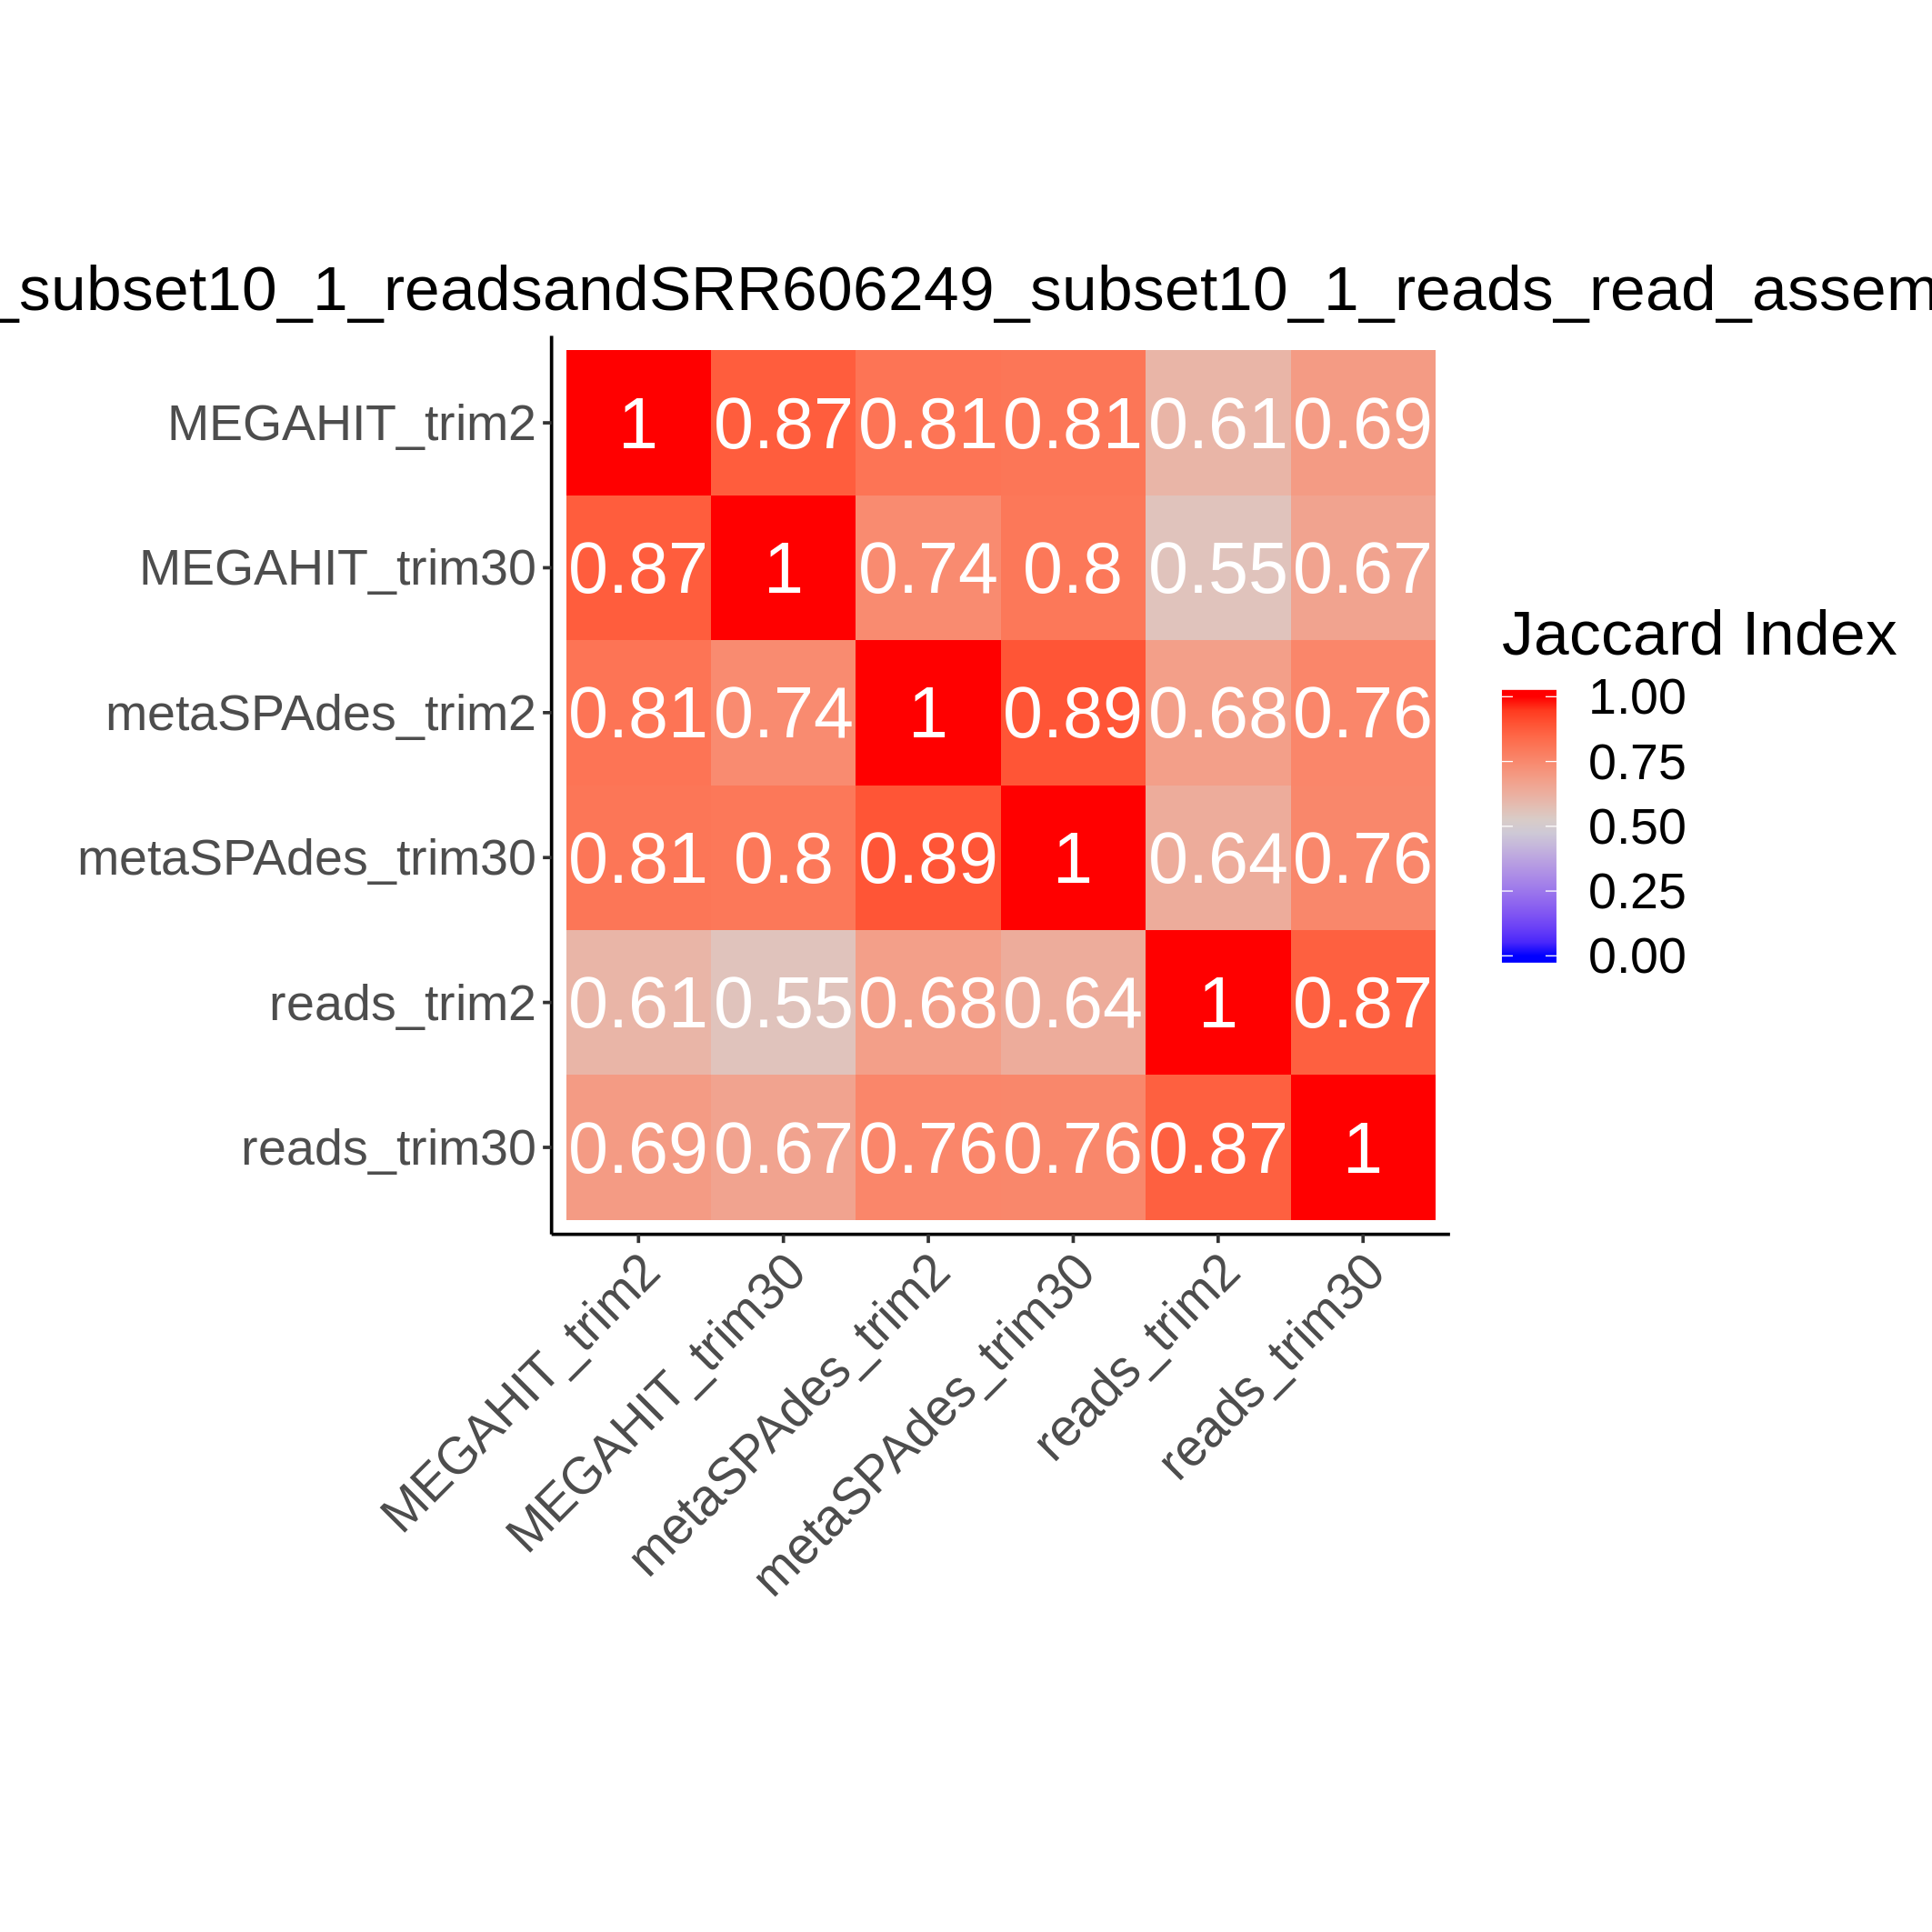

The data file committed next to this chart (first rows):
//tmp/SRR606249_subset10_1_reads_trim2_m…, //tmp/SRR606249_subset10_1_reads_trim30_…, //tmp/SRR606249_subset10_1_reads_trim2.m…, //tmp/SRR606249_subset10_1_reads_trim2.m…, //tmp/SRR606249_subset10_1_reads_trim30.…, //tmp/SRR606249_subset10_1_reads_trim30.…
1.0, 0.8675, 0.6056, 0.6806, 0.555, 0.637
0.8675, 1, 0.6947, 0.7604, 0.6664, 0.7574
0.6056, 0.6947, 1.0, 0.8131, 0.8749, 0.8086
0.6806, 0.7604, 0.8131, 1.0, 0.7448, 0.8934
0.555, 0.6664, 0.8749, 0.7448, 1.0, 0.8025
0.637, 0.7574, 0.8086, 0.8934, 0.8025, 1.0
